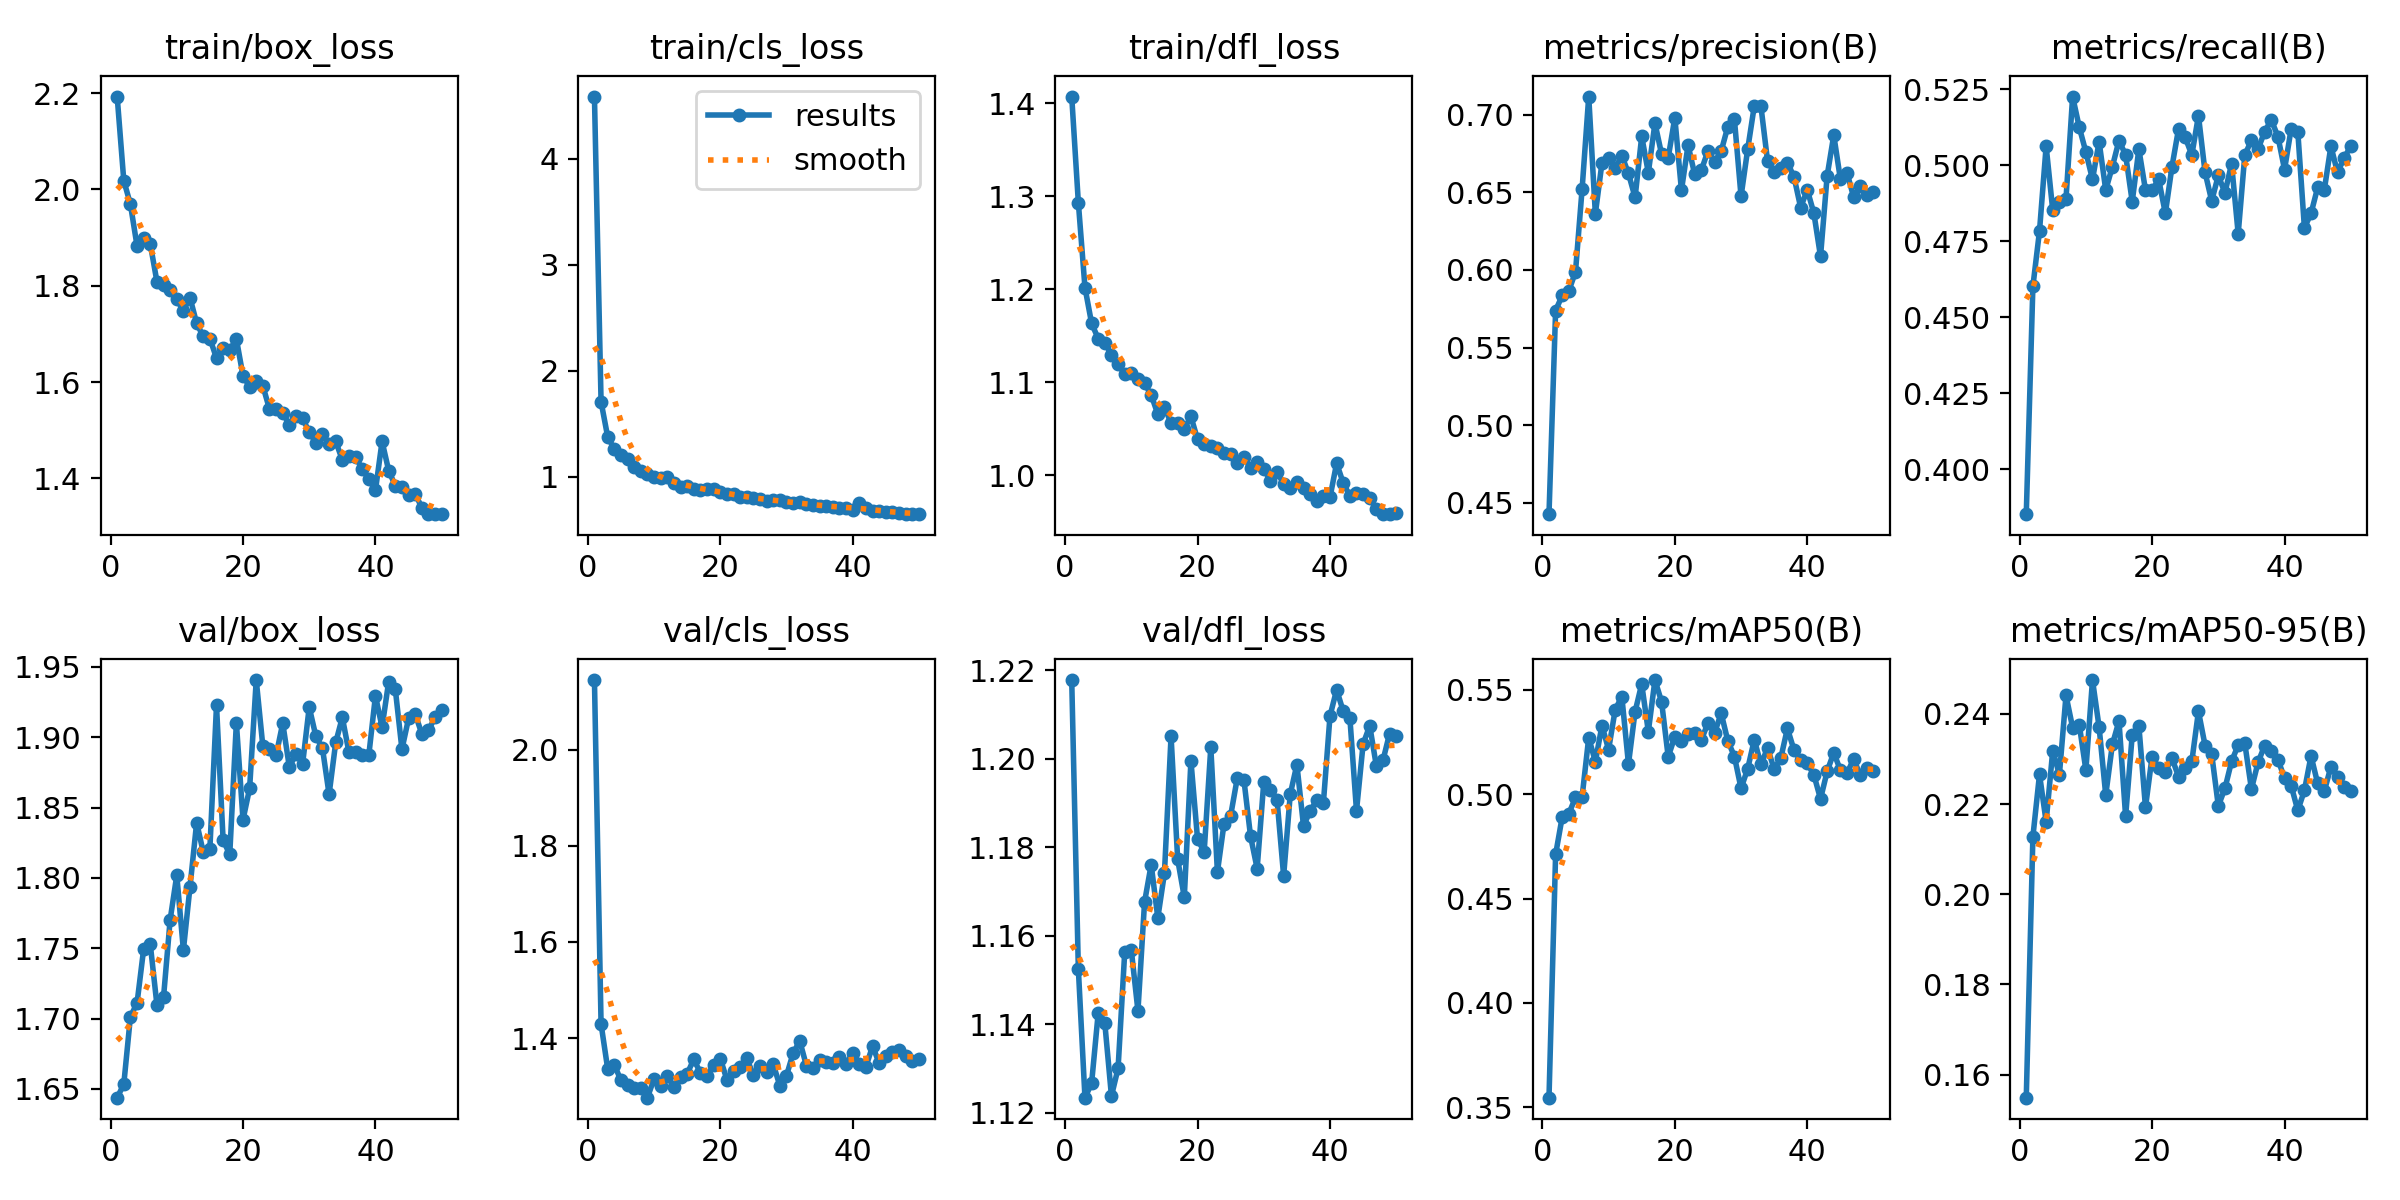

Data behind this chart, as committed beside it:
epoch, time, train/box_loss, train/cls_loss, train/dfl_loss, metrics/precision(B), metrics/recall(B), metrics/mAP50(B), metrics/mAP50-95(B), val/box_loss, val/cls_loss, val/dfl_loss, lr/pg0, lr/pg1, lr/pg2, lr/pg3, lr/pg4, lr/pg5, lr/pg6, lr/pg7
1, 9.094, 2.193, 4.589, 1.407, 0.4427, 0.3852, 0.3546, 0.1549, 1.644, 2.145, 1.218, 0.00196, 0.0006533, 0.00196, 0.0006533, 0.00196, 0.0006533, 0.00196, 0.0006533
2, 17.01, 2.018, 1.706, 1.293, 0.5738, 0.4601, 0.4711, 0.2127, 1.653, 1.429, 1.153, 0.003882, 0.001294, 0.003882, 0.001294, 0.003882, 0.001294, 0.003882, 0.001294
3, 24.67, 1.969, 1.375, 1.202, 0.5837, 0.4784, 0.4892, 0.2266, 1.701, 1.336, 1.123, 0.005724, 0.001908, 0.005724, 0.001908, 0.005724, 0.001908, 0.005724, 0.001908
4, 32.1, 1.883, 1.259, 1.163, 0.5867, 0.5062, 0.4907, 0.2161, 1.711, 1.345, 1.127, 0.005644, 0.001881, 0.005644, 0.001881, 0.005644, 0.001881, 0.005644, 0.001881
5, 39.43, 1.9, 1.202, 1.147, 0.5987, 0.4851, 0.4984, 0.2319, 1.749, 1.312, 1.143, 0.005525, 0.001842, 0.005525, 0.001842, 0.005525, 0.001842, 0.005525, 0.001842
6, 46.93, 1.887, 1.164, 1.143, 0.6521, 0.488, 0.4988, 0.2265, 1.753, 1.303, 1.14, 0.005406, 0.001802, 0.005406, 0.001802, 0.005406, 0.001802, 0.005406, 0.001802
7, 54.29, 1.809, 1.086, 1.129, 0.7117, 0.4889, 0.5271, 0.2441, 1.71, 1.296, 1.124, 0.005287, 0.001762, 0.005287, 0.001762, 0.005287, 0.001762, 0.005287, 0.001762
8, 61.73, 1.803, 1.054, 1.12, 0.6362, 0.5226, 0.5155, 0.2369, 1.715, 1.296, 1.13, 0.005168, 0.001723, 0.005168, 0.001723, 0.005168, 0.001723, 0.005168, 0.001723
9, 68.94, 1.792, 1.025, 1.108, 0.669, 0.5125, 0.5329, 0.2376, 1.77, 1.276, 1.156, 0.00505, 0.001683, 0.00505, 0.001683, 0.00505, 0.001683, 0.00505, 0.001683
10, 76.33, 1.772, 0.9942, 1.11, 0.6719, 0.5043, 0.5214, 0.2275, 1.802, 1.315, 1.157, 0.004931, 0.001644, 0.004931, 0.001644, 0.004931, 0.001644, 0.004931, 0.001644
11, 83.24, 1.748, 0.9859, 1.104, 0.6656, 0.4953, 0.5405, 0.2475, 1.749, 1.3, 1.143, 0.004812, 0.001604, 0.004812, 0.001604, 0.004812, 0.001604, 0.004812, 0.001604
12, 90.08, 1.775, 0.9935, 1.099, 0.6737, 0.5077, 0.5467, 0.237, 1.794, 1.321, 1.168, 0.004693, 0.001564, 0.004693, 0.001564, 0.004693, 0.001564, 0.004693, 0.001564
13, 96.81, 1.722, 0.9416, 1.086, 0.6621, 0.4918, 0.5145, 0.222, 1.839, 1.298, 1.176, 0.004574, 0.001525, 0.004574, 0.001525, 0.004574, 0.001525, 0.004574, 0.001525
14, 103.6, 1.695, 0.9056, 1.066, 0.6467, 0.4995, 0.5396, 0.2332, 1.818, 1.319, 1.164, 0.004456, 0.001485, 0.004456, 0.001485, 0.004456, 0.001485, 0.004456, 0.001485
15, 110.3, 1.69, 0.912, 1.073, 0.6861, 0.5081, 0.5528, 0.2384, 1.821, 1.326, 1.174, 0.004337, 0.001446, 0.004337, 0.001446, 0.004337, 0.001446, 0.004337, 0.001446
16, 117.1, 1.65, 0.8808, 1.056, 0.6626, 0.5034, 0.53, 0.2173, 1.923, 1.356, 1.205, 0.004218, 0.001406, 0.004218, 0.001406, 0.004218, 0.001406, 0.004218, 0.001406
17, 123.7, 1.671, 0.873, 1.056, 0.6946, 0.488, 0.5547, 0.2353, 1.827, 1.327, 1.177, 0.004099, 0.001366, 0.004099, 0.001366, 0.004099, 0.001366, 0.004099, 0.001366
18, 130.5, 1.666, 0.8864, 1.05, 0.6746, 0.5053, 0.5443, 0.2374, 1.817, 1.322, 1.169, 0.00398, 0.001327, 0.00398, 0.001327, 0.00398, 0.001327, 0.00398, 0.001327
19, 137.2, 1.69, 0.8864, 1.063, 0.6722, 0.4918, 0.5179, 0.2192, 1.91, 1.344, 1.2, 0.003862, 0.001287, 0.003862, 0.001287, 0.003862, 0.001287, 0.003862, 0.001287
20, 144, 1.613, 0.8504, 1.039, 0.6981, 0.4918, 0.5275, 0.2305, 1.841, 1.357, 1.182, 0.003743, 0.001248, 0.003743, 0.001248, 0.003743, 0.001248, 0.003743, 0.001248
21, 150.7, 1.59, 0.8331, 1.033, 0.6513, 0.4953, 0.5257, 0.228, 1.864, 1.313, 1.179, 0.003624, 0.001208, 0.003624, 0.001208, 0.003624, 0.001208, 0.003624, 0.001208
22, 157.4, 1.602, 0.8325, 1.031, 0.6804, 0.4842, 0.5289, 0.2271, 1.941, 1.332, 1.203, 0.003505, 0.001168, 0.003505, 0.001168, 0.003505, 0.001168, 0.003505, 0.001168
23, 164.2, 1.592, 0.8114, 1.03, 0.6616, 0.4995, 0.5292, 0.2302, 1.893, 1.339, 1.174, 0.003386, 0.001129, 0.003386, 0.001129, 0.003386, 0.001129, 0.003386, 0.001129
24, 171, 1.544, 0.8032, 1.024, 0.6642, 0.512, 0.526, 0.2261, 1.892, 1.358, 1.185, 0.003268, 0.001089, 0.003268, 0.001089, 0.003268, 0.001089, 0.003268, 0.001089
25, 177.6, 1.545, 0.7976, 1.023, 0.6766, 0.5091, 0.5341, 0.228, 1.887, 1.322, 1.187, 0.003149, 0.00105, 0.003149, 0.00105, 0.003149, 0.00105, 0.003149, 0.00105
26, 184.3, 1.536, 0.7887, 1.013, 0.6696, 0.5034, 0.5293, 0.2295, 1.91, 1.342, 1.196, 0.00303, 0.00101, 0.00303, 0.00101, 0.00303, 0.00101, 0.00303, 0.00101
27, 191.1, 1.511, 0.7705, 1.019, 0.6765, 0.5163, 0.5388, 0.2406, 1.879, 1.329, 1.195, 0.002911, 0.0009704, 0.002911, 0.0009704, 0.002911, 0.0009704, 0.002911, 0.0009704
28, 197.8, 1.529, 0.7806, 1.008, 0.6922, 0.4976, 0.5256, 0.233, 1.888, 1.345, 1.183, 0.002792, 0.0009308, 0.002792, 0.0009308, 0.002792, 0.0009308, 0.002792, 0.0009308
29, 204.4, 1.525, 0.7792, 1.015, 0.697, 0.4883, 0.5181, 0.2311, 1.881, 1.301, 1.175, 0.002674, 0.0008912, 0.002674, 0.0008912, 0.002674, 0.0008912, 0.002674, 0.0008912
30, 211.1, 1.496, 0.7597, 1.007, 0.6474, 0.4966, 0.5028, 0.2196, 1.921, 1.322, 1.195, 0.002555, 0.0008516, 0.002555, 0.0008516, 0.002555, 0.0008516, 0.002555, 0.0008516
31, 218, 1.474, 0.748, 0.9939, 0.6777, 0.4909, 0.5121, 0.2235, 1.901, 1.368, 1.193, 0.002436, 0.000812, 0.002436, 0.000812, 0.002436, 0.000812, 0.002436, 0.000812
32, 224.9, 1.493, 0.7591, 1.003, 0.7056, 0.5005, 0.5261, 0.2295, 1.892, 1.394, 1.191, 0.002317, 0.0007724, 0.002317, 0.0007724, 0.002317, 0.0007724, 0.002317, 0.0007724
33, 231.8, 1.471, 0.7382, 0.991, 0.7055, 0.4774, 0.5142, 0.2331, 1.859, 1.343, 1.174, 0.002198, 0.0007328, 0.002198, 0.0007328, 0.002198, 0.0007328, 0.002198, 0.0007328
34, 238.7, 1.477, 0.7344, 0.9868, 0.6703, 0.5034, 0.5221, 0.2334, 1.896, 1.338, 1.192, 0.00208, 0.0006932, 0.00208, 0.0006932, 0.00208, 0.0006932, 0.00208, 0.0006932
35, 245.4, 1.438, 0.7219, 0.9927, 0.6628, 0.5082, 0.5121, 0.2233, 1.914, 1.354, 1.199, 0.001961, 0.0006536, 0.001961, 0.0006536, 0.001961, 0.0006536, 0.001961, 0.0006536
36, 252.1, 1.446, 0.7248, 0.9861, 0.6655, 0.5053, 0.5172, 0.2292, 1.889, 1.351, 1.185, 0.001842, 0.000614, 0.001842, 0.000614, 0.001842, 0.000614, 0.001842, 0.000614
37, 258.8, 1.445, 0.7146, 0.9797, 0.6692, 0.5111, 0.5315, 0.233, 1.889, 1.349, 1.188, 0.001723, 0.0005744, 0.001723, 0.0005744, 0.001723, 0.0005744, 0.001723, 0.0005744
38, 265.6, 1.419, 0.7005, 0.9722, 0.6599, 0.5149, 0.5211, 0.2318, 1.887, 1.361, 1.191, 0.001604, 0.0005348, 0.001604, 0.0005348, 0.001604, 0.0005348, 0.001604, 0.0005348
39, 272.3, 1.398, 0.7029, 0.9772, 0.6402, 0.5094, 0.5163, 0.2298, 1.887, 1.346, 1.19, 0.001486, 0.0004952, 0.001486, 0.0004952, 0.001486, 0.0004952, 0.001486, 0.0004952
40, 279.1, 1.375, 0.6836, 0.9763, 0.6516, 0.4986, 0.5148, 0.2258, 1.929, 1.37, 1.21, 0.001367, 0.0004556, 0.001367, 0.0004556, 0.001367, 0.0004556, 0.001367, 0.0004556
41, 296.2, 1.477, 0.7467, 1.013, 0.6365, 0.512, 0.5092, 0.2241, 1.907, 1.346, 1.216, 0.001248, 0.000416, 0.001248, 0.000416, 0.001248, 0.000416, 0.001248, 0.000416
42, 302.9, 1.416, 0.7062, 0.9916, 0.6087, 0.5111, 0.4977, 0.2186, 1.939, 1.341, 1.211, 0.001129, 0.0003764, 0.001129, 0.0003764, 0.001129, 0.0003764, 0.001129, 0.0003764
43, 309.4, 1.385, 0.6776, 0.9778, 0.6605, 0.4793, 0.5109, 0.223, 1.934, 1.383, 1.209, 0.00101, 0.0003368, 0.00101, 0.0003368, 0.00101, 0.0003368, 0.00101, 0.0003368
44, 316.1, 1.382, 0.6712, 0.9811, 0.6868, 0.4842, 0.5199, 0.2307, 1.891, 1.347, 1.188, 0.0008916, 0.0002972, 0.0008916, 0.0002972, 0.0008916, 0.0002972, 0.0008916, 0.0002972
45, 322.7, 1.366, 0.6674, 0.9801, 0.6585, 0.4927, 0.5115, 0.2246, 1.913, 1.362, 1.203, 0.0007728, 0.0002576, 0.0007728, 0.0002576, 0.0007728, 0.0002576, 0.0007728, 0.0002576
46, 329.3, 1.368, 0.6655, 0.9753, 0.6626, 0.4918, 0.5099, 0.2228, 1.916, 1.371, 1.207, 0.000654, 0.000218, 0.000654, 0.000218, 0.000654, 0.000218, 0.000654, 0.000218
47, 335.9, 1.339, 0.6538, 0.9634, 0.647, 0.5062, 0.5169, 0.2283, 1.902, 1.374, 1.198, 0.0005352, 0.0001784, 0.0005352, 0.0001784, 0.0005352, 0.0001784, 0.0005352, 0.0001784
48, 342.6, 1.326, 0.6476, 0.9588, 0.6541, 0.4976, 0.509, 0.2259, 1.905, 1.364, 1.2, 0.0004164, 0.0001388, 0.0004164, 0.0001388, 0.0004164, 0.0001388, 0.0004164, 0.0001388
49, 349.4, 1.326, 0.6446, 0.9581, 0.6484, 0.5024, 0.5126, 0.2237, 1.914, 1.351, 1.206, 0.0002976, 9.92e-05, 0.0002976, 9.92e-05, 0.0002976, 9.92e-05, 0.0002976, 9.92e-05
50, 356, 1.326, 0.6481, 0.9594, 0.65, 0.5062, 0.5112, 0.2229, 1.919, 1.356, 1.205, 0.0001788, 5.96e-05, 0.0001788, 5.96e-05, 0.0001788, 5.96e-05, 0.0001788, 5.96e-05
